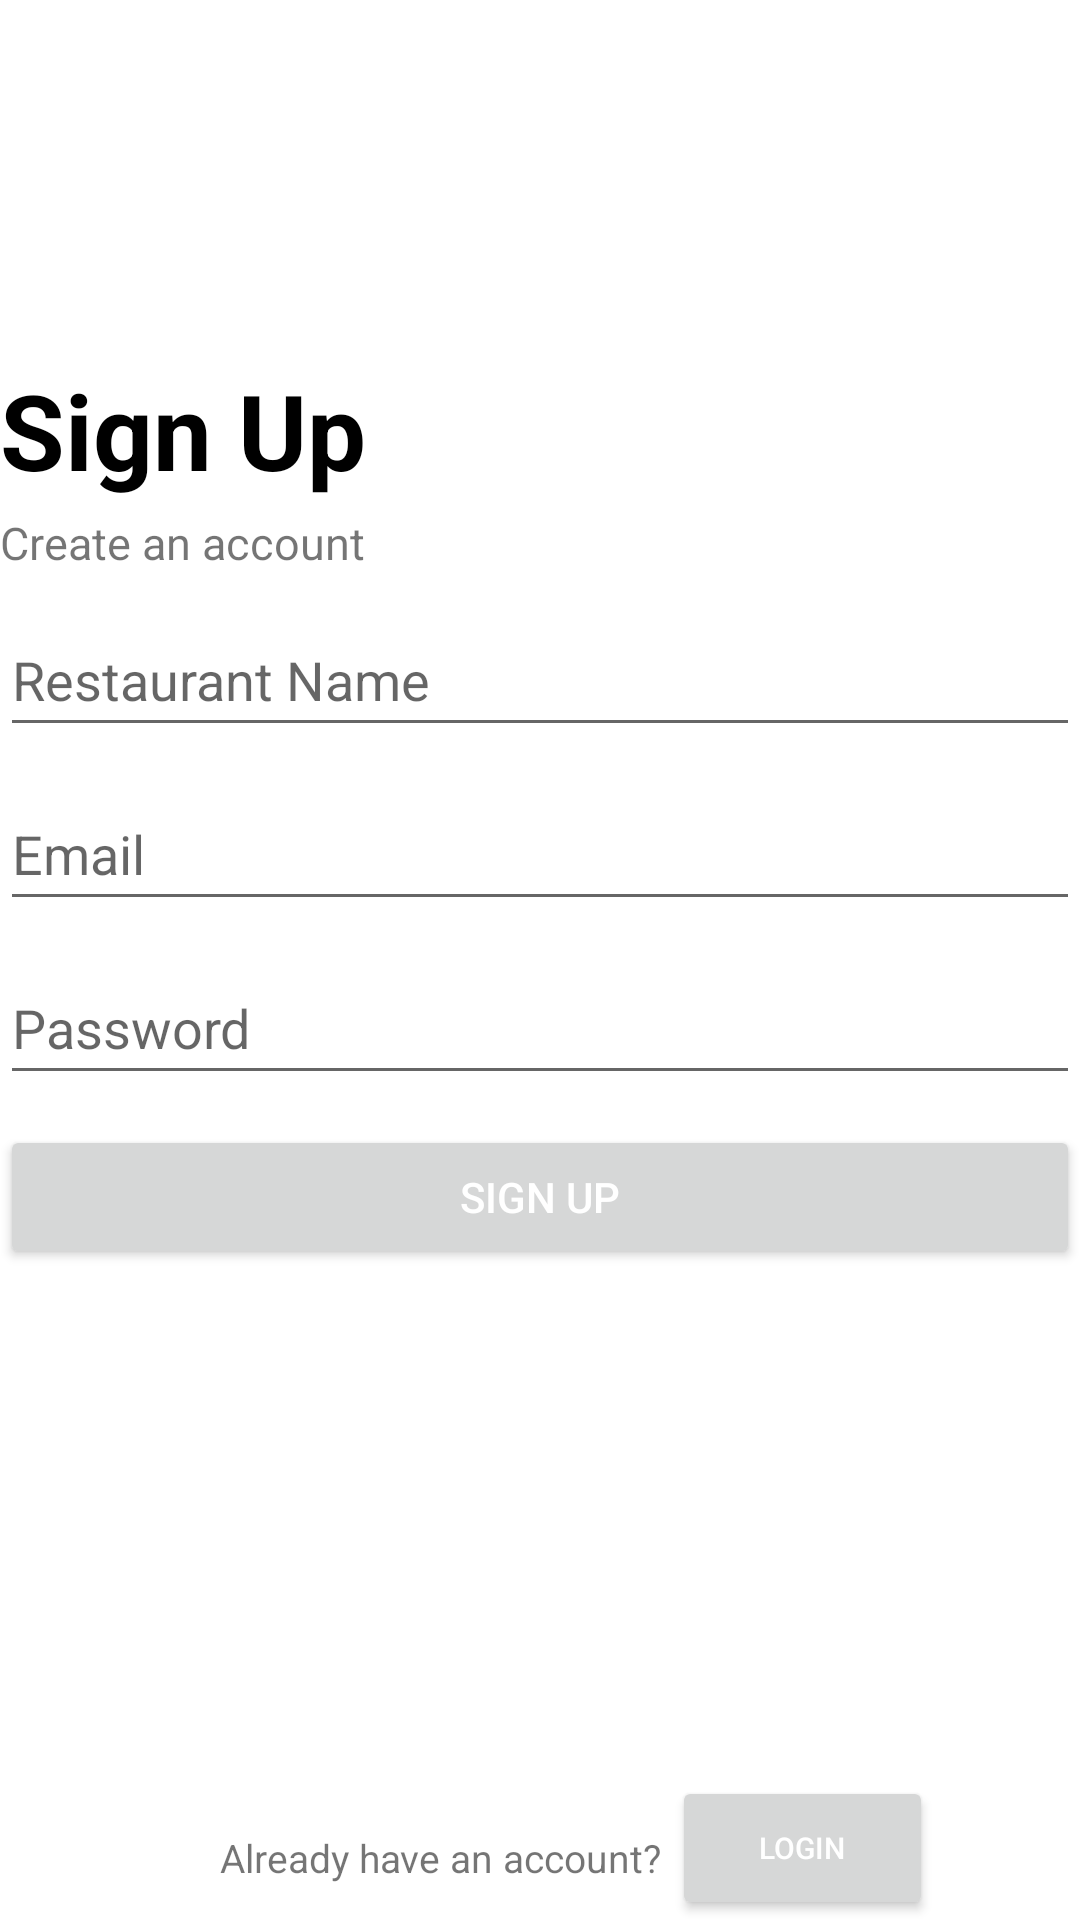

Produce the Android XML layout that renders to this screen, including the resource entries it uses.
<!-- AndroidManifest.xml: application theme Theme.RestaurantManager -->
<!-- res/layout/activity_sign_up.xml -->
<?xml version="1.0" encoding="utf-8"?>
<androidx.constraintlayout.widget.ConstraintLayout xmlns:android="http://schemas.android.com/apk/res/android"
    xmlns:app="http://schemas.android.com/apk/res-auto"
    xmlns:tools="http://schemas.android.com/tools"
    android:layout_width="match_parent"
    android:layout_height="match_parent"
    android:layout_margin="20dp"
    tools:context=".SignUpActivity">

    <TextView
        android:id="@+id/signupSign"
        android:layout_width="wrap_content"
        android:layout_height="wrap_content"
        android:layout_marginTop="120dp"
        android:text="Sign Up"
        android:textColor="@color/black"
        android:textSize="35sp"
        android:textStyle="bold"
        app:layout_constraintStart_toStartOf="parent"
        app:layout_constraintTop_toTopOf="parent" />

    <TextView
        android:id="@+id/signupUndersign"
        android:layout_width="wrap_content"
        android:layout_height="wrap_content"
        android:layout_marginTop="4dp"
        android:text="Create an account"
        android:textSize="15sp"
        app:layout_constraintStart_toStartOf="parent"
        app:layout_constraintTop_toBottomOf="@+id/signupSign" />

    <EditText
        android:id="@+id/name"
        android:layout_width="0dp"
        android:layout_height="48sp"
        android:layout_marginTop="10dp"
        android:hint="Restaurant Name"
        app:layout_constraintEnd_toEndOf="parent"
        app:layout_constraintStart_toStartOf="parent"
        app:layout_constraintTop_toBottomOf="@id/signupUndersign" />

    <EditText
        android:id="@+id/etEmailSignup"
        android:layout_width="0dp"
        android:layout_height="48sp"
        android:layout_marginTop="10dp"
        android:ems="10"
        android:hint="Email"
        android:inputType="textEmailAddress"
        app:layout_constraintEnd_toEndOf="parent"
        app:layout_constraintStart_toStartOf="parent"
        app:layout_constraintTop_toBottomOf="@+id/name" />

    <EditText
        android:id="@+id/etPasswordSignup"
        android:layout_width="0dp"
        android:layout_height="48sp"
        android:layout_marginTop="10dp"
        android:ems="10"
        android:hint="Password"
        android:inputType="textPassword"
        app:layout_constraintEnd_toEndOf="parent"
        app:layout_constraintStart_toStartOf="parent"
        app:layout_constraintTop_toBottomOf="@+id/etEmailSignup" />

    <Button
        android:id="@+id/signupBtn"
        android:layout_width="match_parent"
        android:layout_height="wrap_content"
        android:layout_marginTop="10dp"
        android:layout_marginBottom="264dp"
        android:text="Sign up"
        android:textColor="@color/white"
        app:layout_constraintEnd_toEndOf="parent"
        app:layout_constraintStart_toStartOf="parent"
        app:layout_constraintTop_toBottomOf="@id/etPasswordSignup"/>

    <TextView
        android:id="@+id/loginTxt"
        android:layout_width="wrap_content"
        android:layout_height="wrap_content"
        android:layout_marginBottom="12dp"
        android:text="Already have an account?"
        android:textAlignment="center"
        android:textSize="13sp"
        app:layout_constraintBottom_toBottomOf="parent"
        app:layout_constraintEnd_toEndOf="parent"
        app:layout_constraintHorizontal_bias="0.344"
        app:layout_constraintStart_toStartOf="parent" />

    <Button
        android:id="@+id/loginFromSignUpBtn"
        android:layout_width="87dp"
        android:layout_height="48dp"
        android:text="Login"
        android:textColor="@color/white"
        android:textSize="10sp"
        app:layout_constraintBottom_toBottomOf="parent"
        app:layout_constraintEnd_toEndOf="parent"
        app:layout_constraintHorizontal_bias="0.07"
        app:layout_constraintStart_toEndOf="@+id/loginTxt" />

</androidx.constraintlayout.widget.ConstraintLayout>
<!-- resources referenced by this layout -->
<resources>
  <color name="black">#FF000000</color>
  <color name="white">#FFFFFFFF</color>
  <style name="Theme.RestaurantManager" parent="Theme.MaterialComponents.DayNight.DarkActionBar">
          
          <item name="colorPrimary">@color/purple_500</item>
          <item name="colorPrimaryVariant">@color/purple_700</item>
          <item name="colorOnPrimary">@color/white</item>
          
          <item name="colorSecondary">@color/teal_200</item>
          <item name="colorSecondaryVariant">@color/teal_700</item>
          <item name="colorOnSecondary">@color/black</item>
          
          <item name="android:statusBarColor">?attr/colorPrimaryVariant</item>
          
      </style>
  <color name="purple_500">#FF6200EE</color>
  <color name="purple_700">#FF3700B3</color>
  <color name="teal_200">#FF03DAC5</color>
  <color name="teal_700">#FF018786</color>
</resources>
